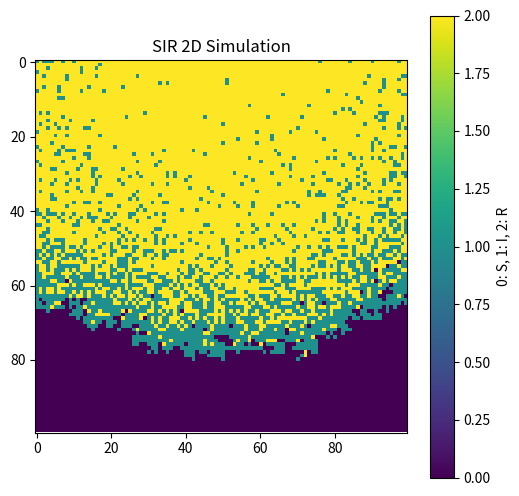

Generate this figure with matplotlib:
import numpy as np
import matplotlib.pyplot as plt
size = 100  
beta = 0.3  
gamma = 0.05  
steps = 100
population = np.zeros((size, size), dtype=int)
outbreak = (np.random.randint(0, size), np.random.randint(0, size))
population[outbreak] = 1
for t in range(steps):
    new_population = population.copy()
    for i in range(size):
        for j in range(size):
            if population[i, j] == 1: 
                for x in range(max(i-1, 0), min(i+2, size)):
                    for y in range(max(j-1, 0), min(j+2, size)):
                        if population[x, y] == 0: 
                            new_population[x, y] = np.random.choice([0, 1], p=[1-beta, beta])
                new_population[i, j] = np.random.choice([1, 2], p=[1-gamma, gamma])

    population = new_population.copy()
plt.figure(figsize=(6, 6), dpi=150)
plt.imshow(population, cmap='viridis', interpolation='nearest')
plt.title("SIR 2D Simulation")
plt.colorbar(label="0: S, 1: I, 2: R")
plt.show()
                
        

